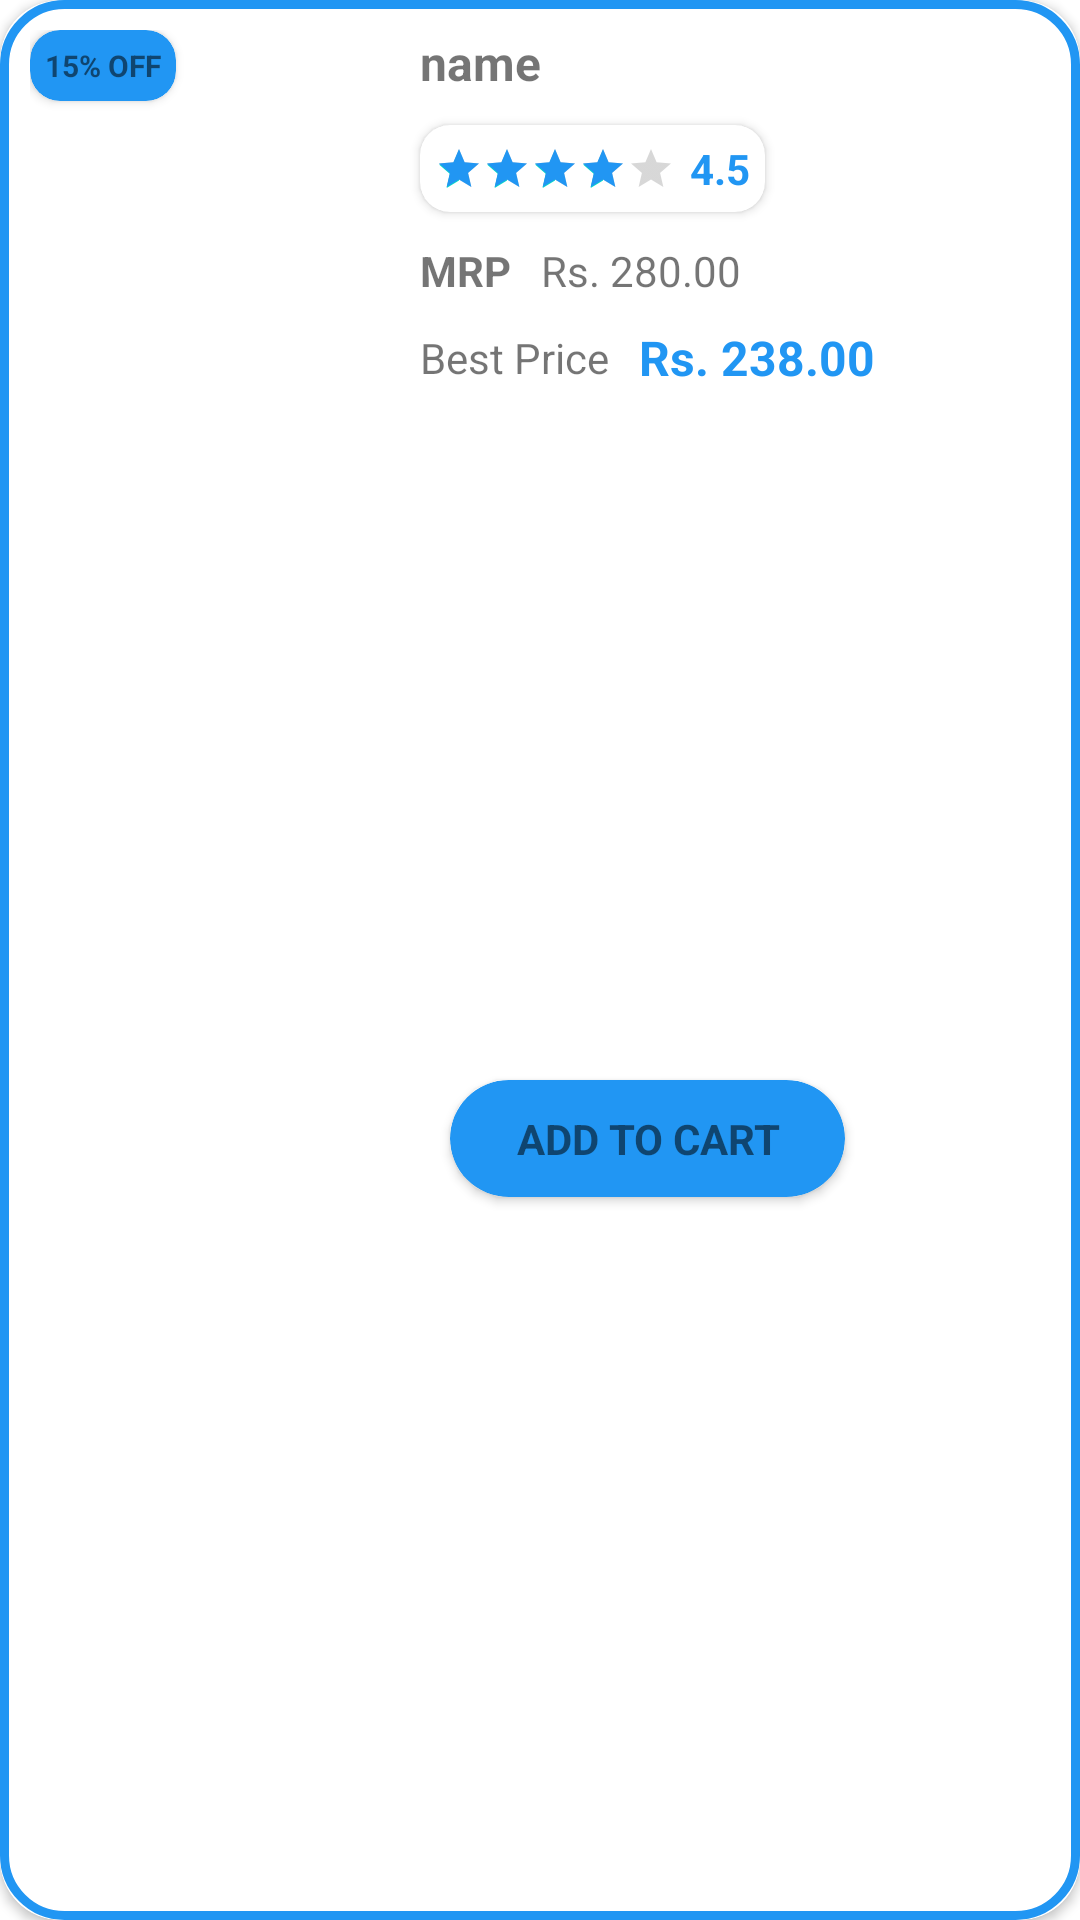

This screen was rendered from an Android layout file. Write that file and the resources it references.
<!-- AndroidManifest.xml: application theme Theme.medOnWay -->
<!-- res/layout/search_rv_product.xml -->
<?xml version="1.0" encoding="utf-8"?>
<androidx.cardview.widget.CardView xmlns:android="http://schemas.android.com/apk/res/android"
    xmlns:app="http://schemas.android.com/apk/res-auto"
    android:layout_width="match_parent"
    android:layout_height="wrap_content"
    android:layout_margin="10dp"
    android:elevation="20dp"
    app:cardCornerRadius="20dp">


    <androidx.constraintlayout.widget.ConstraintLayout

        android:id="@+id/search_product_container"
        android:layout_width="match_parent"
        android:layout_height="match_parent"
        android:background="@drawable/rectangular_border"
        android:padding="10dp">

        <androidx.cardview.widget.CardView
            android:id="@+id/search_discount_card_view"
            android:layout_width="wrap_content"
            android:layout_height="wrap_content"
            app:cardBackgroundColor="@color/light"
            app:cardCornerRadius="10dp"
            app:layout_constraintStart_toStartOf="parent"
            app:layout_constraintTop_toTopOf="parent">

            <TextView
                android:id="@+id/search_discount_text_view"
                android:layout_width="match_parent"
                android:layout_height="match_parent"
                android:layout_margin="5dp"
                android:gravity="center"
                android:text="15% OFF"
                android:textSize="10sp"
                android:textStyle="bold" />


        </androidx.cardview.widget.CardView>


        <ImageView
            android:id="@+id/rating_and_review_rv_user_iv"
            android:layout_width="120dp"
            android:layout_height="120dp"
            app:layout_constraintStart_toStartOf="parent"
            app:layout_constraintTop_toTopOf="parent" />

        <TextView
            android:id="@+id/rating_and_review_tv"
            android:layout_width="wrap_content"
            android:layout_height="wrap_content"
            android:layout_marginLeft="10dp"
            android:ellipsize="end"
            android:ems="12"
            android:maxLines="2"
            android:text="name"
            android:textSize="16sp"
            android:textStyle="bold"
            app:layout_constraintEnd_toEndOf="parent"
            app:layout_constraintHorizontal_bias="0.0"
            app:layout_constraintStart_toEndOf="@+id/rating_and_review_rv_user_iv"
            app:layout_constraintTop_toTopOf="@+id/rating_and_review_rv_user_iv" />

        <androidx.cardview.widget.CardView
            android:id="@+id/search_rating_cv"
            android:layout_width="wrap_content"
            android:layout_height="wrap_content"
            android:layout_marginTop="10dp"
            app:cardCornerRadius="10dp"
            app:layout_constraintStart_toStartOf="@+id/rating_and_review_tv"
            app:layout_constraintTop_toBottomOf="@+id/rating_and_review_tv">

            <androidx.constraintlayout.widget.ConstraintLayout
                android:layout_width="wrap_content"
                android:layout_height="wrap_content">

                <RatingBar
                    android:id="@+id/rating_and_review_star_rb"
                    style="?android:attr/ratingBarStyleSmall"
                    android:layout_width="wrap_content"
                    android:layout_height="wrap_content"
                    android:layout_margin="5dp"
                    android:isIndicator="true"
                    android:numStars="5"
                    android:progressTint="@color/light"
                    android:rating="4"
                    android:stepSize="0.5"
                    app:layout_constraintBottom_toBottomOf="parent"
                    app:layout_constraintStart_toStartOf="parent"
                    app:layout_constraintTop_toTopOf="parent" />

                <TextView
                    android:id="@+id/rating_and_review_star_tv"
                    android:layout_width="wrap_content"
                    android:layout_height="wrap_content"
                    android:layout_margin="5dp"
                    android:text="4.5"
                    android:textColor="@color/light"
                    android:textStyle="bold"
                    app:layout_constraintBottom_toBottomOf="@+id/rating_and_review_star_rb"
                    app:layout_constraintEnd_toEndOf="parent"
                    app:layout_constraintStart_toEndOf="@+id/rating_and_review_star_rb"
                    app:layout_constraintTop_toTopOf="@+id/rating_and_review_star_rb" />
            </androidx.constraintlayout.widget.ConstraintLayout>
        </androidx.cardview.widget.CardView>

        <TextView
            android:id="@+id/rating_and_review_user_name_tv"
            android:layout_width="wrap_content"
            android:layout_height="wrap_content"
            android:layout_marginTop="10dp"
            android:text="MRP"
            android:textStyle="bold"
            app:layout_constraintStart_toStartOf="@+id/search_rating_cv"
            app:layout_constraintTop_toBottomOf="@+id/search_rating_cv" />


        <TextView
            android:id="@+id/rating_and_review_time_tv"
            android:layout_width="wrap_content"
            android:layout_height="wrap_content"
            android:layout_marginLeft="10dp"
            android:foregroundGravity="center"
            android:gravity="center"
            android:text="Rs. 280.00"
            android:textSize="14sp"
            android:textStyle="normal"
            app:layout_constraintBottom_toBottomOf="@+id/rating_and_review_user_name_tv"
            app:layout_constraintStart_toEndOf="@+id/rating_and_review_user_name_tv"
            app:layout_constraintTop_toTopOf="@+id/rating_and_review_user_name_tv" />

        <TextView
            android:id="@+id/textView3"
            android:layout_width="wrap_content"
            android:layout_height="wrap_content"
            android:layout_marginTop="10dp"
            android:text="Best Price"
            app:layout_constraintStart_toStartOf="@+id/rating_and_review_user_name_tv"
            app:layout_constraintTop_toBottomOf="@+id/rating_and_review_user_name_tv" />

        <TextView
            android:id="@+id/search_product_discounted_price"
            android:layout_width="wrap_content"
            android:layout_height="wrap_content"
            android:layout_marginLeft="10dp"
            android:foregroundGravity="center"
            android:gravity="center"
            android:text="Rs. 238.00"
            android:textColor="@color/light"
            android:textSize="16sp"
            android:textStyle="bold"
            app:layout_constraintBottom_toBottomOf="@+id/textView3"
            app:layout_constraintStart_toEndOf="@+id/textView3"
            app:layout_constraintTop_toTopOf="@+id/textView3" />

        <androidx.cardview.widget.CardView
            android:id="@+id/search_add_to_cart_cv"
            android:layout_width="0dp"
            android:layout_height="wrap_content"
            android:layout_margin="10dp"
            android:backgroundTint="@color/light"
            app:cardCornerRadius="20dp"
            app:layout_constraintBottom_toBottomOf="parent"
            app:layout_constraintEnd_toEndOf="@+id/search_product_discounted_price"
            app:layout_constraintStart_toStartOf="@+id/textView3"
            app:layout_constraintTop_toBottomOf="@+id/textView3">

            <androidx.constraintlayout.widget.ConstraintLayout
                android:layout_width="match_parent"
                android:layout_height="match_parent">

                <TextView
                    android:id="@+id/search_add_to_cart_tv"
                    android:layout_width="wrap_content"
                    android:layout_height="wrap_content"
                    android:layout_margin="10dp"
                    android:foregroundGravity="center"
                    android:gravity="center"
                    android:text="ADD TO CART"
                    android:textStyle="bold"
                    app:layout_constraintBottom_toBottomOf="parent"
                    app:layout_constraintEnd_toEndOf="parent"
                    app:layout_constraintStart_toStartOf="parent"
                    app:layout_constraintTop_toTopOf="parent" />
            </androidx.constraintlayout.widget.ConstraintLayout>
        </androidx.cardview.widget.CardView>
    </androidx.constraintlayout.widget.ConstraintLayout>
</androidx.cardview.widget.CardView>
<!-- resources referenced by this layout -->
<resources>
  <color name="light">#2196F3</color>
  <!-- drawable rectangular_border (drawable) -->
  <shape xmlns:android="http://schemas.android.com/apk/res/android"
  
      android:shape="rectangle">
  
      <corners android:radius="20dp"/>
  
      <stroke android:width="3dp"
  
          android:color="@color/light" />
  
  </shape>
  <style name="Theme.medOnWay" parent="Theme.MaterialComponents.DayNight.NoActionBar">
          <item name="colorPrimary">@color/light</item>
          <item name="colorPrimaryVariant">@color/dark</item>
          <item name="colorOnPrimary">@color/white</item>
          <item name="android:statusBarColor" tools:targetApi="l">?attr/colorPrimary</item>
      </style>
  <color name="dark">#1B71B6</color>
  <color name="white">#FFFFFFFF</color>
</resources>
